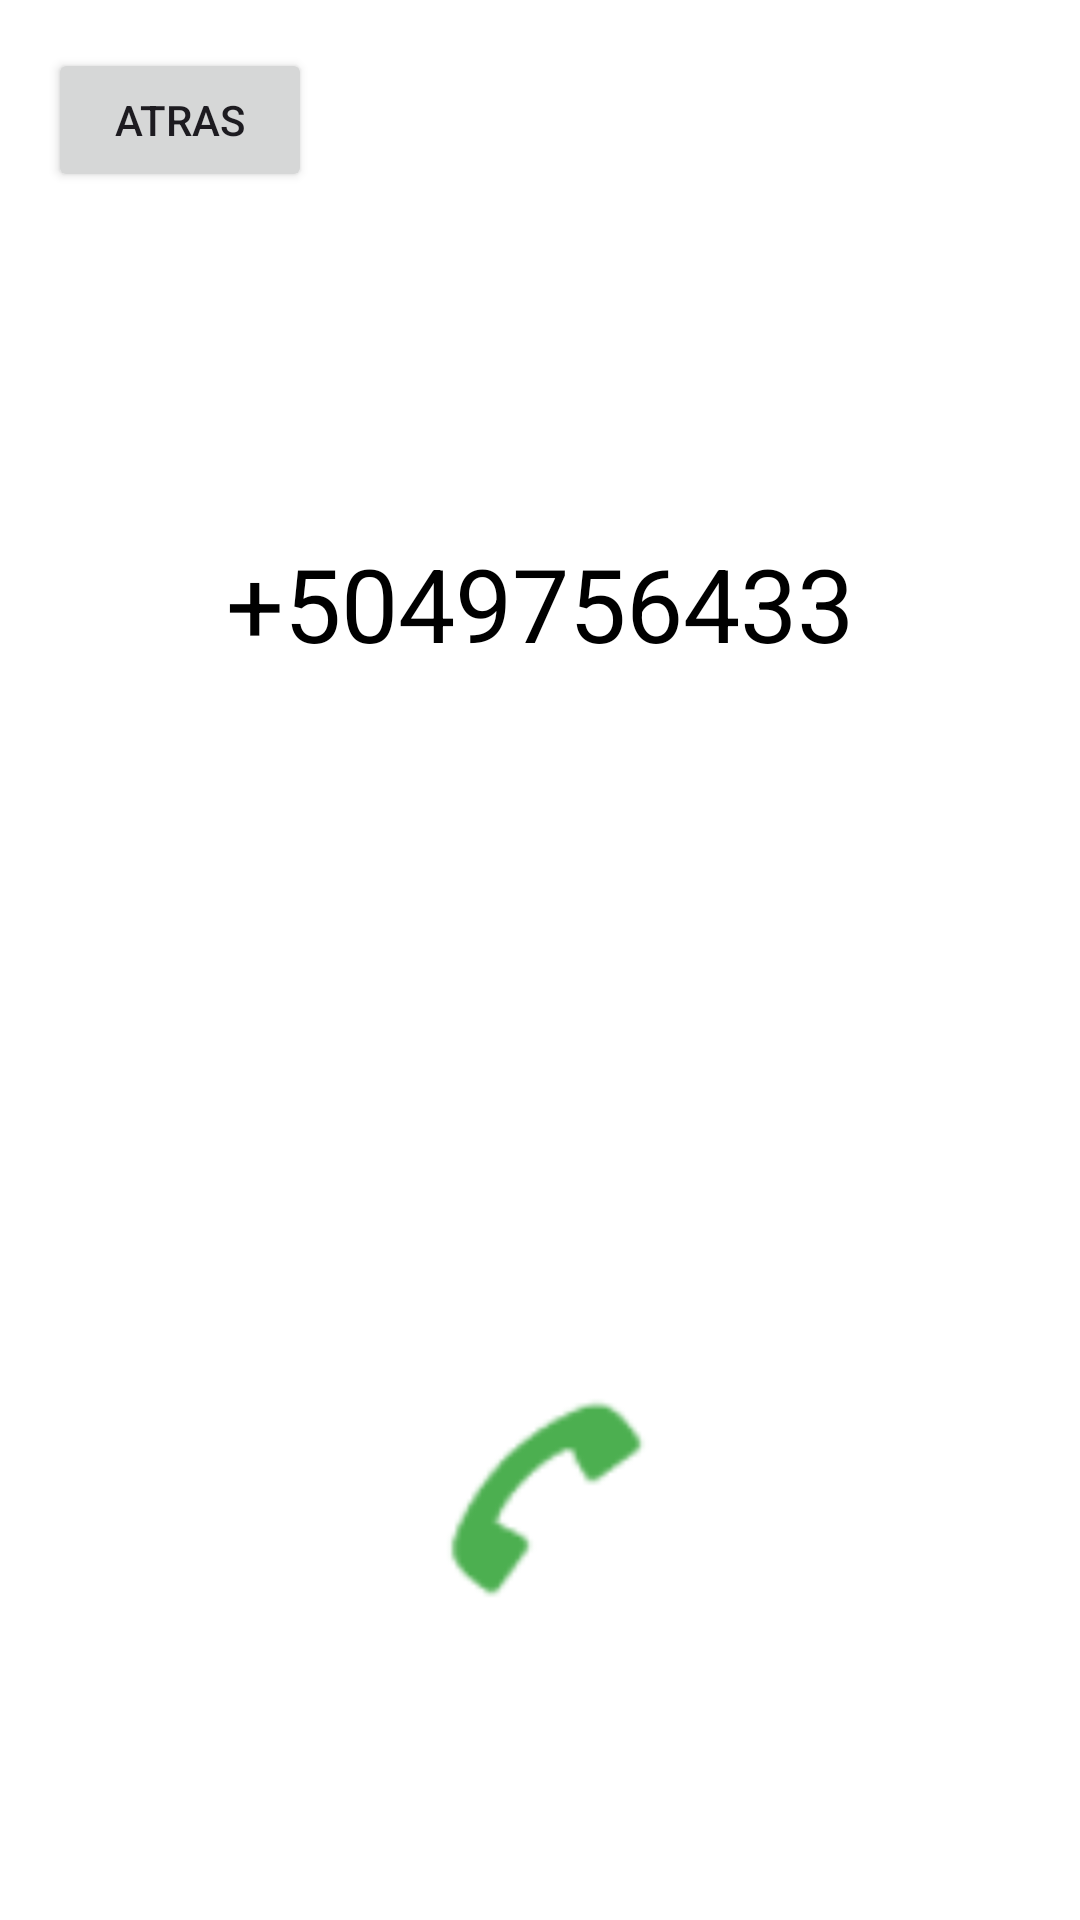

Write the Android layout XML for this screen, with the resource values it uses.
<!-- AndroidManifest.xml: application theme Theme.TL01E0027 -->
<!-- res/layout/activity_llamar.xml -->
<?xml version="1.0" encoding="utf-8"?>
<androidx.constraintlayout.widget.ConstraintLayout xmlns:android="http://schemas.android.com/apk/res/android"
    xmlns:app="http://schemas.android.com/apk/res-auto"
    xmlns:tools="http://schemas.android.com/tools"
    android:layout_width="match_parent"
    android:layout_height="match_parent"
    android:background="@android:color/white">

    <Button
        android:id="@+id/btnAtrasLlamar"
        android:layout_width="wrap_content"
        android:layout_height="wrap_content"
        android:layout_marginStart="16dp"
        android:layout_marginTop="16dp"
        android:text="Atras"
        app:layout_constraintStart_toStartOf="parent"
        app:layout_constraintTop_toTopOf="parent" />

    <TextView
        android:id="@+id/tvNumeroLlamar"
        android:layout_width="wrap_content"
        android:layout_height="wrap_content"
        android:text="+5049756433"
        android:textColor="@android:color/black"
        android:textSize="34sp"
        app:layout_constraintBottom_toBottomOf="parent"
        app:layout_constraintEnd_toEndOf="parent"
        app:layout_constraintStart_toStartOf="parent"
        app:layout_constraintTop_toTopOf="parent"
        app:layout_constraintVertical_bias="0.3" />

    <ImageButton
        android:id="@+id/btnIconoLlamar"
        android:layout_width="80dp"
        android:layout_height="80dp"
        android:layout_marginBottom="100dp"
        android:background="@android:drawable/screen_background_light_transparent"
        android:scaleType="fitCenter"
        android:src="@android:drawable/sym_action_call"
        android:tint="#4CAF50"
        app:layout_constraintBottom_toBottomOf="parent"
        app:layout_constraintEnd_toEndOf="parent"
        app:layout_constraintStart_toStartOf="parent" />

</androidx.constraintlayout.widget.ConstraintLayout>
<!-- resources referenced by this layout -->
<resources>
  <style name="Theme.TL01E0027" parent="Base.Theme.TL01E0027" />
  <style name="Base.Theme.TL01E0027" parent="Theme.Material3.DayNight.NoActionBar">
          
          
      </style>
</resources>
